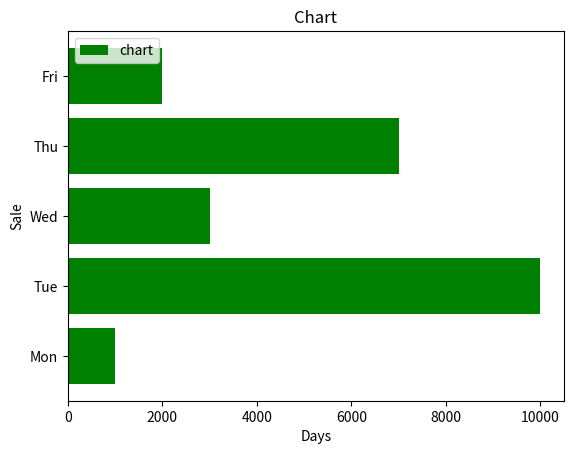

Write Python code to recreate this figure. (Note: this script raises an exception after producing the figure.)
import matplotlib.pyplot as plt
d1=['Mon','Tue','Wed','Thu','Fri']
d2=[1000,10000,3000,7000,2000]
plt.barh(d1,d2,label='chart',linewidth=2, color='green')
plt.xlabel('Days')
plt.ylabel('Sale')
plt.title('Chart')
plt.legend(loc='upper left')
plt.savefig('Matplotlib/bar.png',dpi=200,bbox_inches='tight',facecolor='blue',edgecolor='black')
plt.show()
